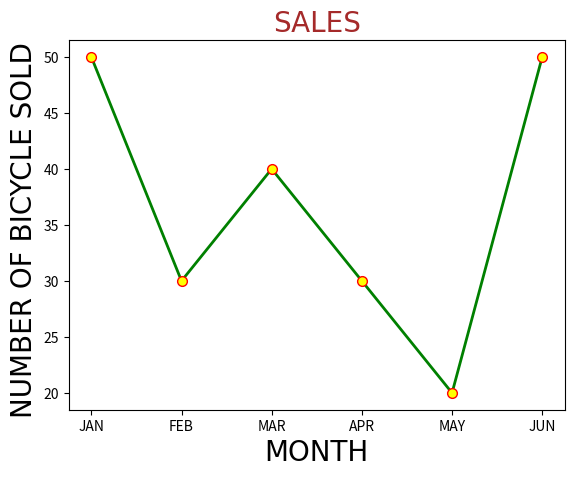

Write the Python code that produced this figure.
import matplotlib.pyplot as plt
import numpy as np

plt.title("SALES",color="brown",font="ariel",fontsize=20)
plt.xlabel("MONTH",color="black",font="ariel",fontsize=20)
plt.ylabel("NUMBER OF BICYCLE SOLD ",color="black",font="ariel",fontsize=20)

x=np.array(["JAN","FEB","MAR","APR","MAY","JUN"])
y=np.array([50,30,40,30,20,50])

plt.plot(x,y,marker='o'
         ,markerfacecolor="yellow"
         ,markeredgecolor="red"
         ,markersize=7
         ,linewidth=2
         ,color="green"
         ,linestyle="solid"
         )
plt.show()
